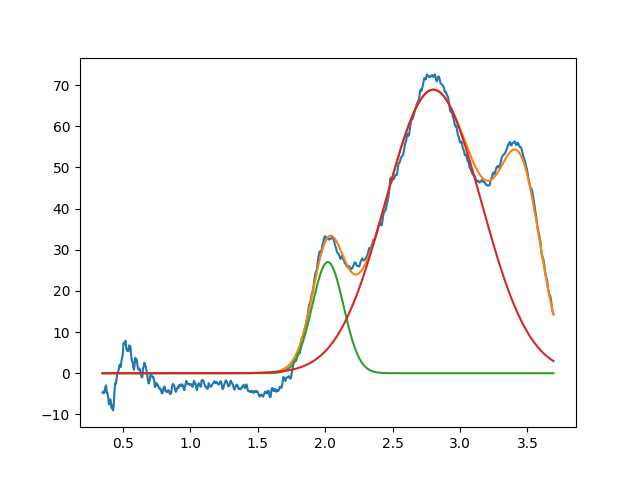

Source data for this figure (header and first rows):
2.020195382980912058e+00, 2.700622910271601640e+01, 2.737697608773927982e-01, 9.999999999999998890e-01
2.802769630468448181e+00, 6.889711560349353192e+01, 8.346632479259070703e-01, 9.999999999999998890e-01
3.452097869645839978e+00, 3.999999999999999289e+01, 3.565252345002580814e-01, 9.999999999999998890e-01
